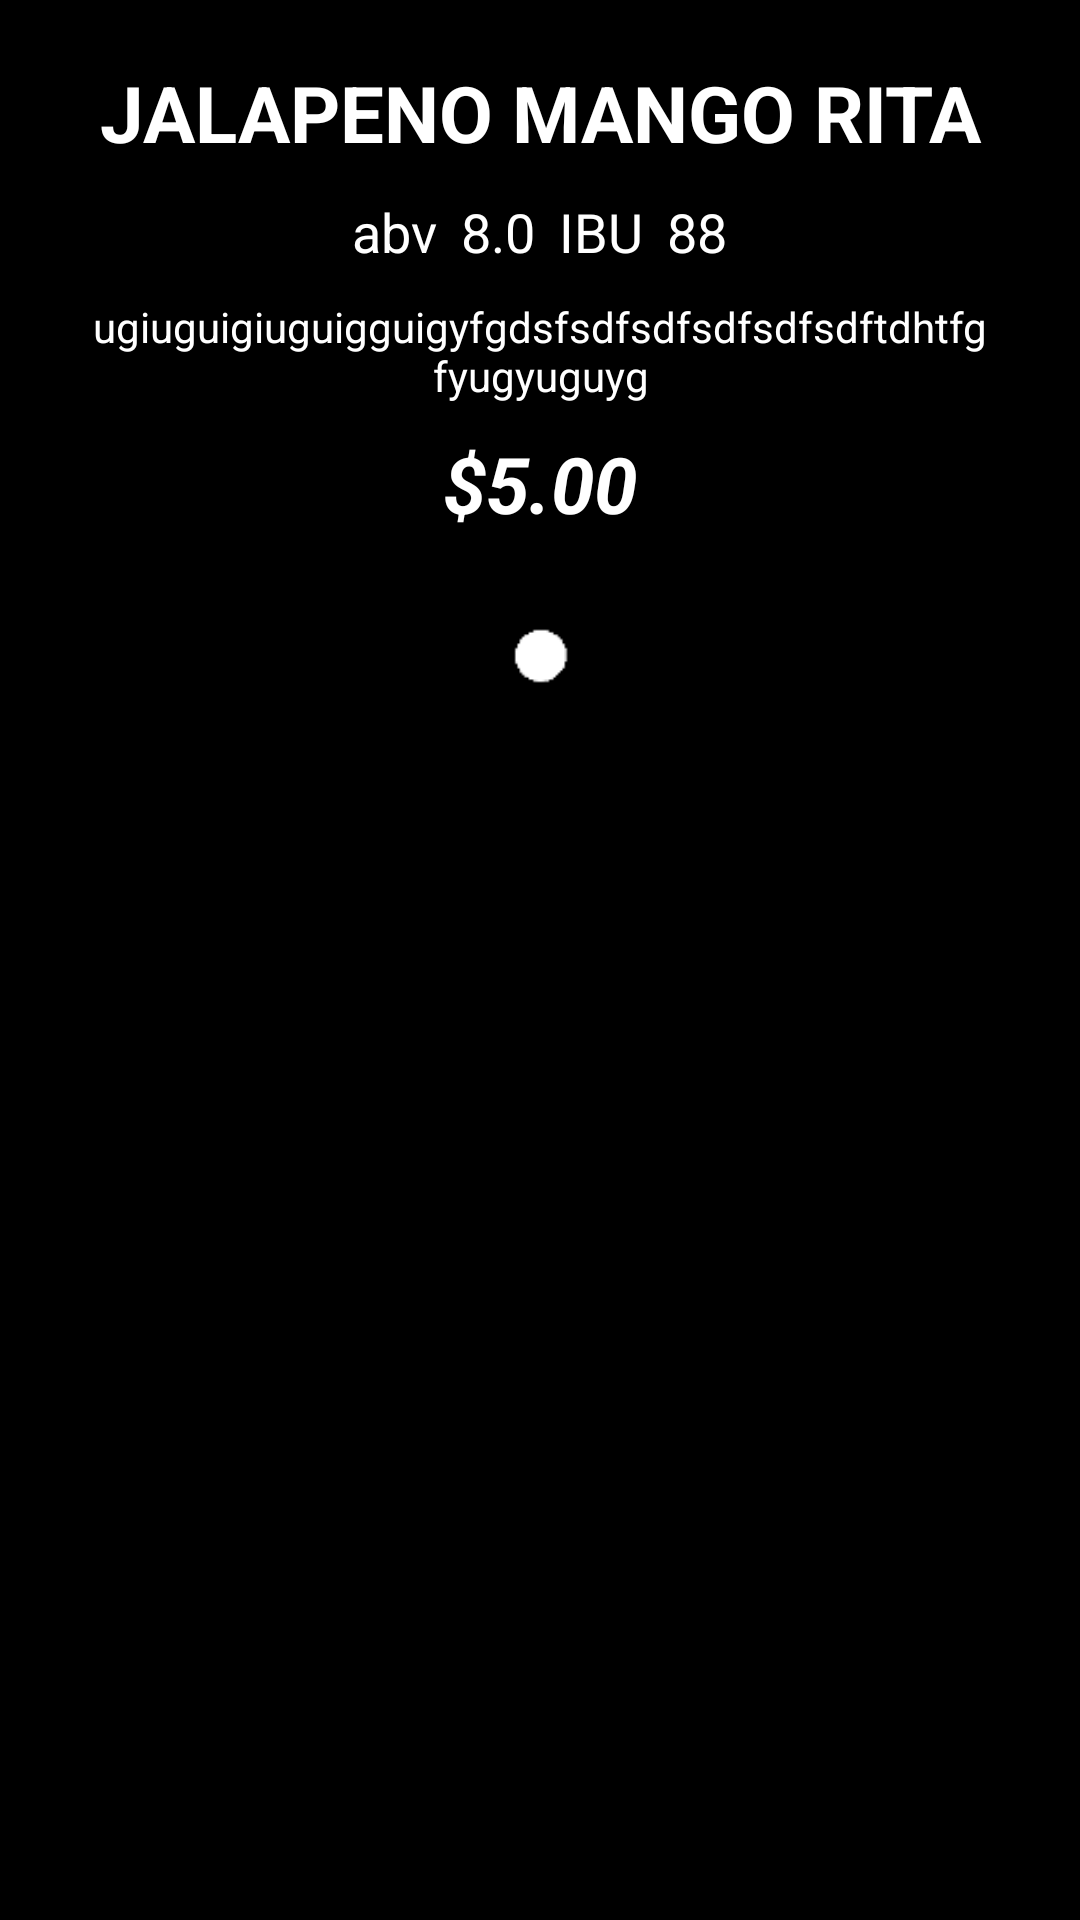

Here is an Android app screen rendered from its layout file. Give the layout XML and the strings, colors and styles it references.
<!-- AndroidManifest.xml: application theme AppTheme -->
<!-- res/layout/drinkslistrow.xml -->
<?xml version="1.0" encoding="utf-8"?>
<LinearLayout xmlns:android="http://schemas.android.com/apk/res/android"

              android:layout_width="fill_parent"
              android:layout_height="wrap_content"
              android:baselineAligned="false"
              android:clickable="false"
              android:orientation="vertical"
              android:weightSum="2"
              android:paddingTop="20dp"
              android:paddingLeft="30dp"
              android:paddingRight="30dp">


        <TextView
            android:id="@+id/drinkTxt"
            android:layout_width="fill_parent"
            android:layout_height="wrap_content"
            android:gravity="center_horizontal"
            android:text="Jalapeno Mango Rita"
            android:textColor="@android:color/white"
            android:textSize="26sp"
            android:textStyle="bold"
            android:textAllCaps="true"/>

    <LinearLayout
        android:orientation="horizontal"
        android:layout_width="match_parent"
        android:layout_height="wrap_content"
        android:gravity="center_horizontal"
        android:id="@+id/abvLayout"
        android:background="@android:color/transparent"
        android:layout_gravity="center"
        android:padding="10dp">


    <TextView
        android:id="@+id/abvTxtlabel"
        android:layout_width="wrap_content"
        android:layout_height="wrap_content"
        android:textColor="@android:color/white"
        android:textSize="18sp"
        android:textStyle="normal"
        android:text="abv"
        android:paddingLeft="4dp"
        android:paddingRight="4dp"
        android:background="@android:color/transparent"
        android:layout_gravity="center"
        />

        <TextView
            android:id="@+id/abvTxt"
            android:layout_width="wrap_content"
            android:layout_height="wrap_content"
            android:textColor="@android:color/white"
            android:textSize="18sp"
            android:textStyle="normal"
            android:text="8.0"
            android:paddingLeft="4dp"
            android:paddingRight="4dp"
            android:background="@android:color/transparent"
            android:layout_gravity="center"
            />

        <TextView
            android:id="@+id/IBUTxtlabel"
            android:layout_width="wrap_content"
            android:layout_height="wrap_content"
            android:textColor="@android:color/white"
            android:textSize="18sp"
            android:text="IBU"
            android:paddingLeft="4dp"
            android:paddingRight="4dp"
            android:textStyle="normal"
            android:background="@android:color/transparent"
            android:layout_gravity="center"
            />

        <TextView
            android:id="@+id/IBUTxt"
            android:layout_width="wrap_content"
            android:layout_height="wrap_content"
            android:textColor="@android:color/white"
            android:textSize="18sp"
            android:textStyle="normal"
            android:text="88"
            android:paddingLeft="4dp"
            android:paddingRight="4dp"
            android:background="@android:color/transparent"
            android:layout_gravity="center"
            />

    </LinearLayout>


    <TextView
        android:layout_width="fill_parent"
        android:layout_height="wrap_content"
        android:textAppearance="?android:attr/textAppearanceSmall"
        android:id="@+id/infoTxt"
        android:textColor="@android:color/white"
        android:gravity="center_horizontal"
        android:textSize="14sp"
        android:textStyle="normal"
        android:text="ugiuguigiuguigguigyfgdsfsdfsdfsdfsdfsdftdhtfgfyugyuguyg"/>

    <TextView
        android:id="@+id/priceTxt"
        android:layout_width="fill_parent"
        android:layout_height="wrap_content"
        android:gravity="center"
        android:text="$5.00"
        android:textColor="@android:color/white"
        android:textSize="26sp"
        android:textStyle="bold|italic"
        android:padding="5dp"
        android:layout_marginTop="4dp"
        android:layout_marginBottom="20dp"/>

    <ImageView
        android:layout_width="30dp"
        android:layout_height="30dp"
        android:id="@+id/dotSeparator"
        android:layout_gravity="center_horizontal"
        android:src="@drawable/blackdot"
        />

</LinearLayout>
<!-- resources referenced by this layout -->
<resources>
  <!-- drawable blackdot: png bitmap (drawable, 424 bytes) -->
  <style name="AppTheme" parent="Theme.AppCompat.NoActionBar">
          
          <item name="colorPrimary">@color/colorPrimary</item>
          <item name="colorPrimaryDark">@color/colorPrimaryDark</item>
          <item name="android:colorBackground">@android:color/black</item>
          <item name="colorAccent">@color/colorAccent</item>
          <item name="android:windowContentTransitions" tools:targetApi="lollipop">true</item>
  
  
          <item name="android:windowTransitionBackgroundFadeDuration" tools:targetApi="lollipop">2000</item>
  
      </style>
  <!-- not gathered from this repository: default colours our renderer supplied (Android Studio template values) -->
  <color name="colorPrimary">#FF6200EE</color>
  <color name="colorPrimaryDark">#FF3700B3</color>
  <color name="colorAccent">#FF03DAC5</color>
</resources>
